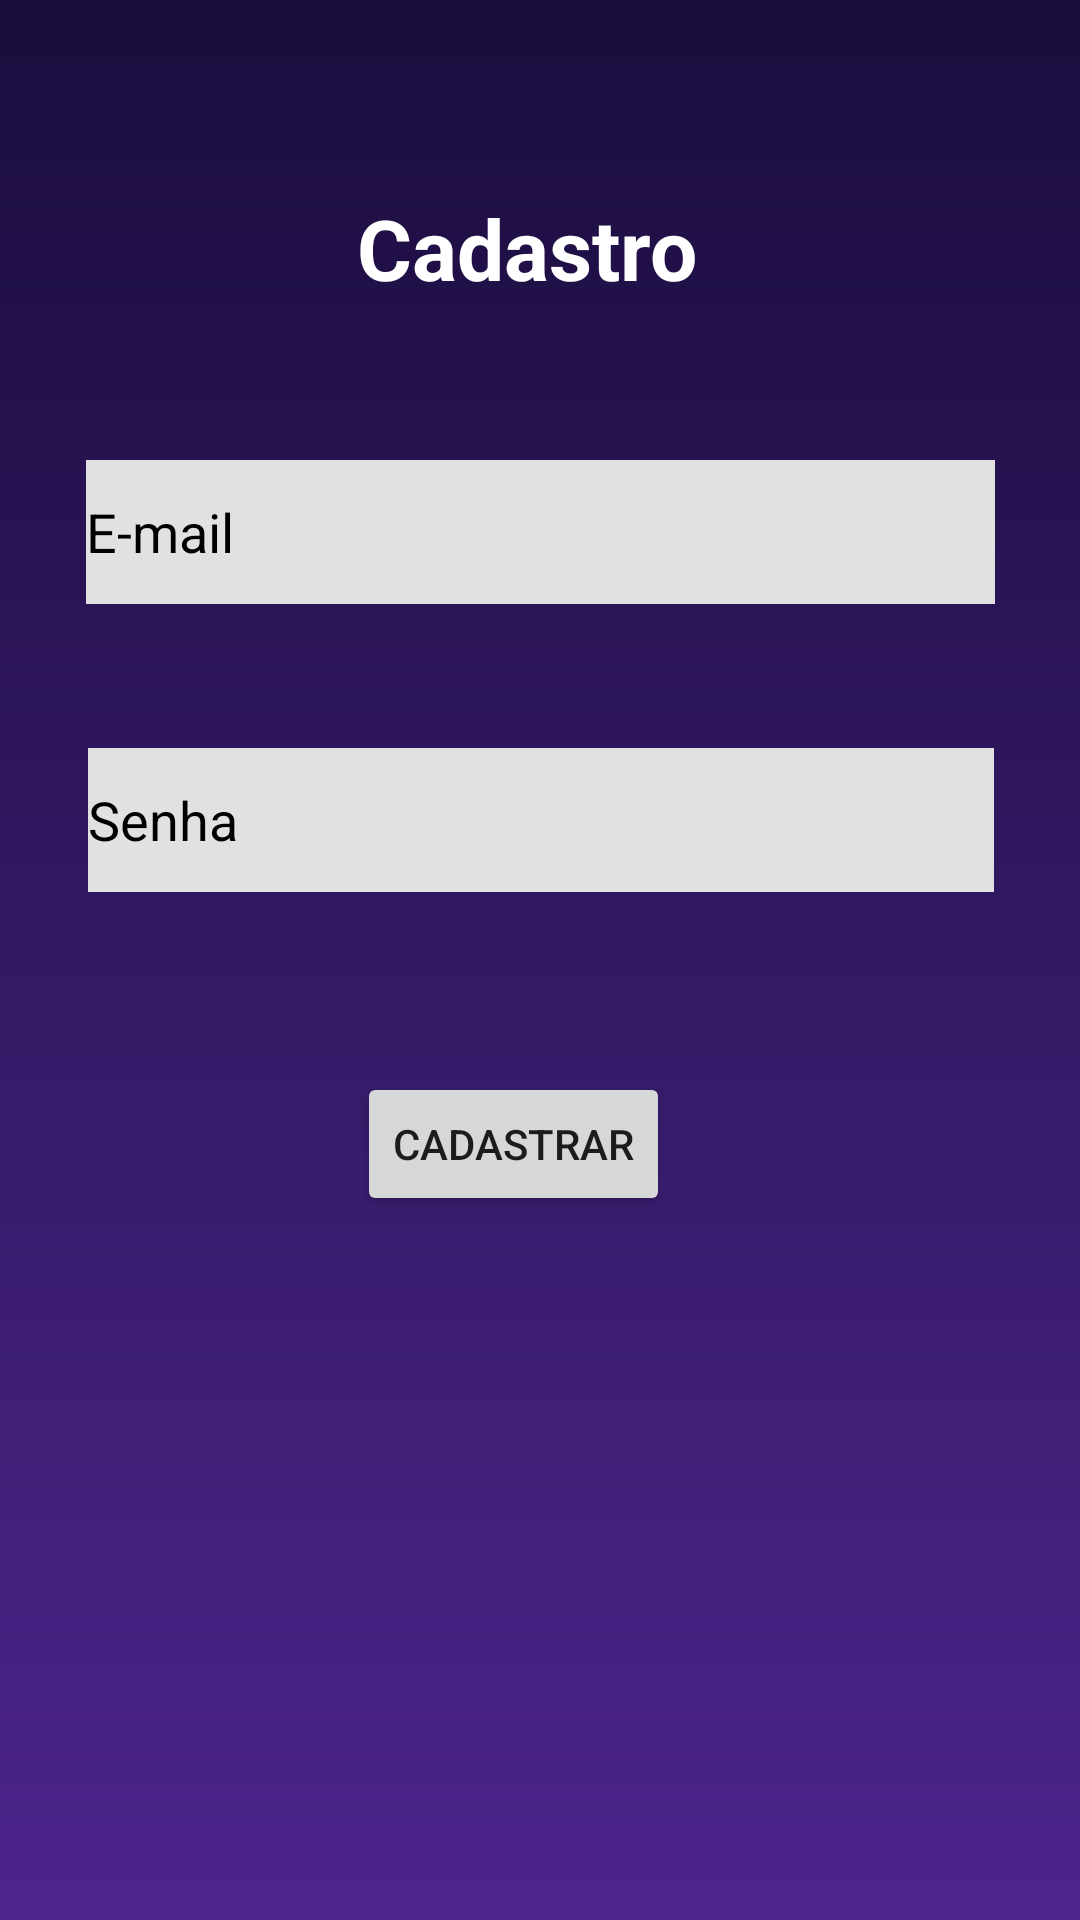

The Android layout XML behind this screen, and the referenced resources:
<!-- AndroidManifest.xml: application theme Theme.ListaJogos -->
<!-- res/layout/fragment_cadastro.xml -->
<?xml version="1.0" encoding="utf-8"?>
<androidx.constraintlayout.widget.ConstraintLayout xmlns:android="http://schemas.android.com/apk/res/android"
    xmlns:app="http://schemas.android.com/apk/res-auto"
    xmlns:tools="http://schemas.android.com/tools"
    android:layout_width="match_parent"
    android:layout_height="match_parent"
    android:background="@drawable/background_gradient">


    <TextView
        android:id="@+id/textViewTitle"
        android:layout_width="wrap_content"
        android:layout_height="wrap_content"
        android:layout_marginTop="64dp"
        android:text="Cadastro"
        android:textColor="@android:color/white"
        android:textSize="28sp"
        android:textStyle="bold"
        app:layout_constraintEnd_toEndOf="parent"
        app:layout_constraintHorizontal_bias="0.483"
        app:layout_constraintStart_toStartOf="parent"
        app:layout_constraintTop_toTopOf="parent" />

    <EditText
        android:id="@+id/email"
        android:layout_width="303dp"
        android:layout_height="48dp"
        android:layout_marginTop="52dp"
        android:background="#E2E1E1"
        android:ems="10"
        android:hint="E-mail"
        android:inputType="textEmailAddress"
        android:textColor="#0B0B0B"
        android:textColorHint="#000000"
        app:layout_constraintEnd_toEndOf="parent"
        app:layout_constraintStart_toStartOf="parent"
        app:layout_constraintTop_toBottomOf="@+id/textViewTitle" />

    <EditText
        android:id="@+id/senha"
        android:layout_width="302dp"
        android:layout_height="48dp"
        android:layout_marginTop="48dp"
        android:background="#E2E1E1"
        android:ems="10"
        android:hint="Senha"
        android:inputType="textPassword"
        android:textColor="#000000"
        android:textColorHint="#000000"
        app:layout_constraintEnd_toEndOf="parent"
        app:layout_constraintHorizontal_bias="0.504"
        app:layout_constraintStart_toStartOf="parent"
        app:layout_constraintTop_toBottomOf="@+id/email" />

    <Button
        android:id="@+id/cadastrar"
        android:layout_width="wrap_content"
        android:layout_height="wrap_content"
        android:layout_marginTop="60dp"
        android:text="Cadastrar"
        app:layout_constraintEnd_toEndOf="parent"
        app:layout_constraintHorizontal_bias="0.466"
        app:layout_constraintStart_toStartOf="parent"
        app:layout_constraintTop_toBottomOf="@+id/senha" />

</androidx.constraintlayout.widget.ConstraintLayout>
<!-- resources referenced by this layout -->
<resources>
  <!-- drawable background_gradient (drawable) -->
  <?xml version="1.0" encoding="utf-8"?>
  <shape xmlns:android="http://schemas.android.com/apk/res/android"
      android:shape="rectangle">
      <gradient
          android:angle="90"
          android:endColor="#1A0D3D"
          android:startColor="#4C258C"
          android:type="linear" />
  </shape>
  <style name="Theme.ListaJogos" parent="Theme.MaterialComponents.DayNight.DarkActionBar">
          
          <item name="colorPrimary">@color/purple_500</item>
          <item name="colorPrimaryVariant">@color/purple_700</item>
          <item name="colorOnPrimary">@color/white</item>
          
          <item name="colorSecondary">@color/teal_200</item>
          <item name="colorSecondaryVariant">@color/teal_700</item>
          <item name="colorOnSecondary">@color/black</item>
          
          <item name="android:statusBarColor">?attr/colorPrimaryVariant</item>
          
      </style>
  <!-- not gathered from this repository: default colours our renderer supplied (Android Studio template values) -->
  <color name="purple_500">#FF6200EE</color>
  <color name="purple_700">#FF3700B3</color>
  <color name="teal_200">#FF03DAC5</color>
  <color name="teal_700">#FF018786</color>
  <color name="black">#FF000000</color>
  <color name="white">#FFFFFFFF</color>
</resources>
